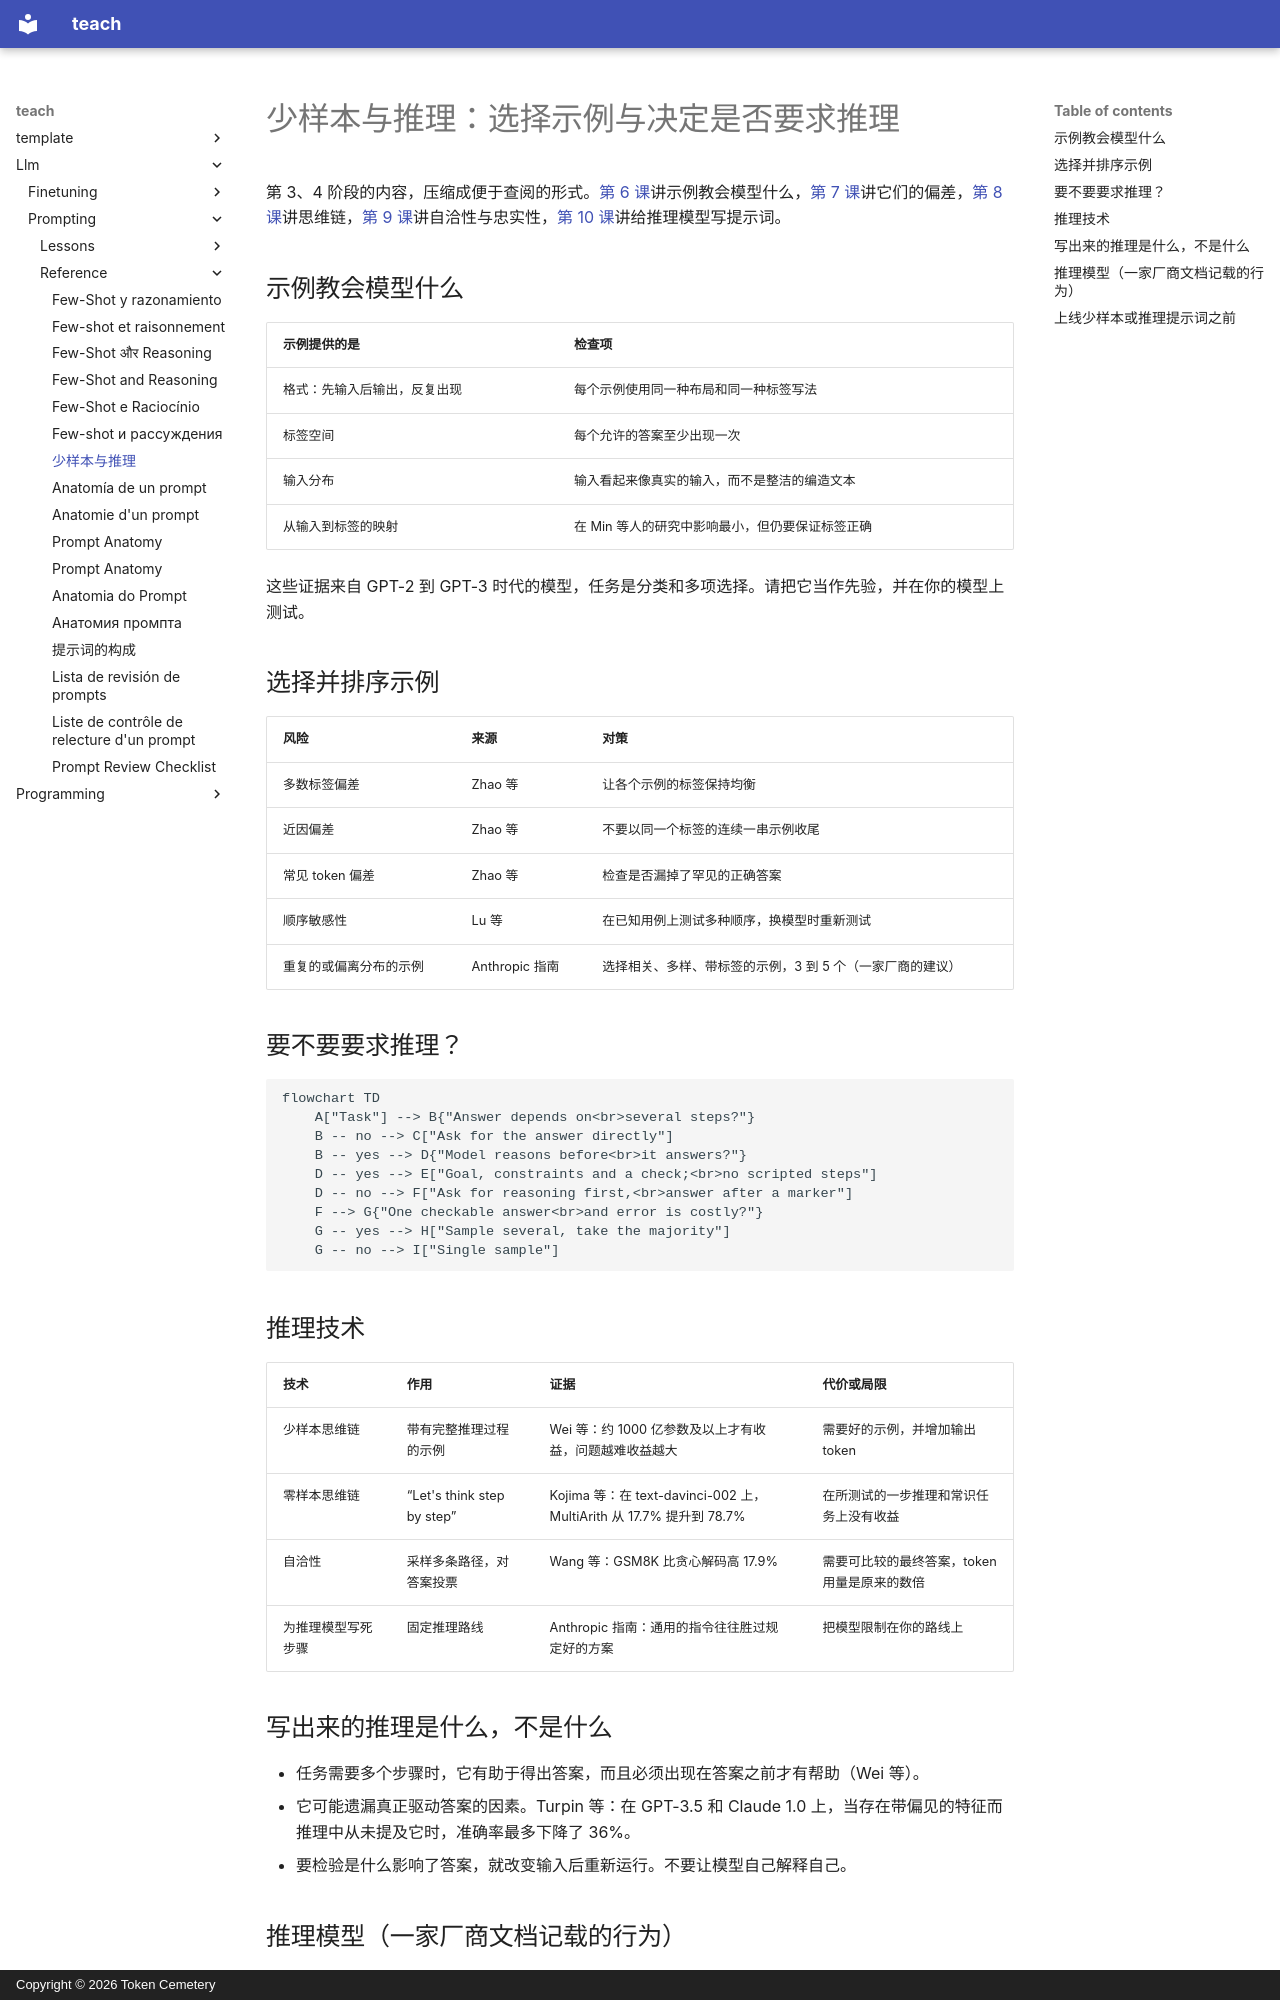

repository: TokenCemetery/teach · page: llm/prompting/reference/few-shot-and-reasoning.zh/index.html · generator: mkdocs · copyright: Copyright © 2026 Token Cemetery

---
title: 少样本与推理
description: "选择并排序少样本示例，以及判断何时、如何要求推理"
type: reference
---

# 少样本与推理：选择示例与决定是否要求推理

第 3、4 阶段的内容，压缩成便于查阅的形式。[第 6 课](../lessons/0006-what-examples-teach.md)讲示例教会模型什么，[第 7 课](../lessons/0007-few-shot-biases.md)讲它们的偏差，[第 8 课](../lessons/0008-chain-of-thought.md)讲思维链，[第 9 课](../lessons/0009-self-consistency-and-faithfulness.md)讲自洽性与忠实性，[第 10 课](../lessons/0010-prompting-reasoning-models.md)讲给推理模型写提示词。

## 示例教会模型什么

| 示例提供的是 | 检查项 |
|---|---|
| 格式：先输入后输出，反复出现 | 每个示例使用同一种布局和同一种标签写法 |
| 标签空间 | 每个允许的答案至少出现一次 |
| 输入分布 | 输入看起来像真实的输入，而不是整洁的编造文本 |
| 从输入到标签的映射 | 在 Min 等人的研究中影响最小，但仍要保证标签正确 |

这些证据来自 GPT-2 到 GPT-3 时代的模型，任务是分类和多项选择。请把它当作先验，并在你的模型上测试。

## 选择并排序示例

| 风险 | 来源 | 对策 |
|---|---|---|
| 多数标签偏差 | Zhao 等 | 让各个示例的标签保持均衡 |
| 近因偏差 | Zhao 等 | 不要以同一个标签的连续一串示例收尾 |
| 常见 token 偏差 | Zhao 等 | 检查是否漏掉了罕见的正确答案 |
| 顺序敏感性 | Lu 等 | 在已知用例上测试多种顺序，换模型时重新测试 |
| 重复的或偏离分布的示例 | Anthropic 指南 | 选择相关、多样、带标签的示例，3 到 5 个（一家厂商的建议） |

## 要不要要求推理？

```mermaid
flowchart TD
    A["Task"] --> B{"Answer depends on<br>several steps?"}
    B -- no --> C["Ask for the answer directly"]
    B -- yes --> D{"Model reasons before<br>it answers?"}
    D -- yes --> E["Goal, constraints and a check;<br>no scripted steps"]
    D -- no --> F["Ask for reasoning first,<br>answer after a marker"]
    F --> G{"One checkable answer<br>and error is costly?"}
    G -- yes --> H["Sample several, take the majority"]
    G -- no --> I["Single sample"]
```

## 推理技术

| 技术 | 作用 | 证据 | 代价或局限 |
|---|---|---|---|
| 少样本思维链 | 带有完整推理过程的示例 | Wei 等：约 1000 亿参数及以上才有收益，问题越难收益越大 | 需要好的示例，并增加输出 token |
| 零样本思维链 | “Let's think step by step” | Kojima 等：在 text-davinci-002 上，MultiArith 从 17.7% 提升到 78.7% | 在所测试的一步推理和常识任务上没有收益 |
| 自洽性 | 采样多条路径，对答案投票 | Wang 等：GSM8K 比贪心解码高 17.9% | 需要可比较的最终答案，token 用量是原来的数倍 |
| 为推理模型写死步骤 | 固定推理路线 | Anthropic 指南：通用的指令往往胜过规定好的方案 | 把模型限制在你的路线上 |
